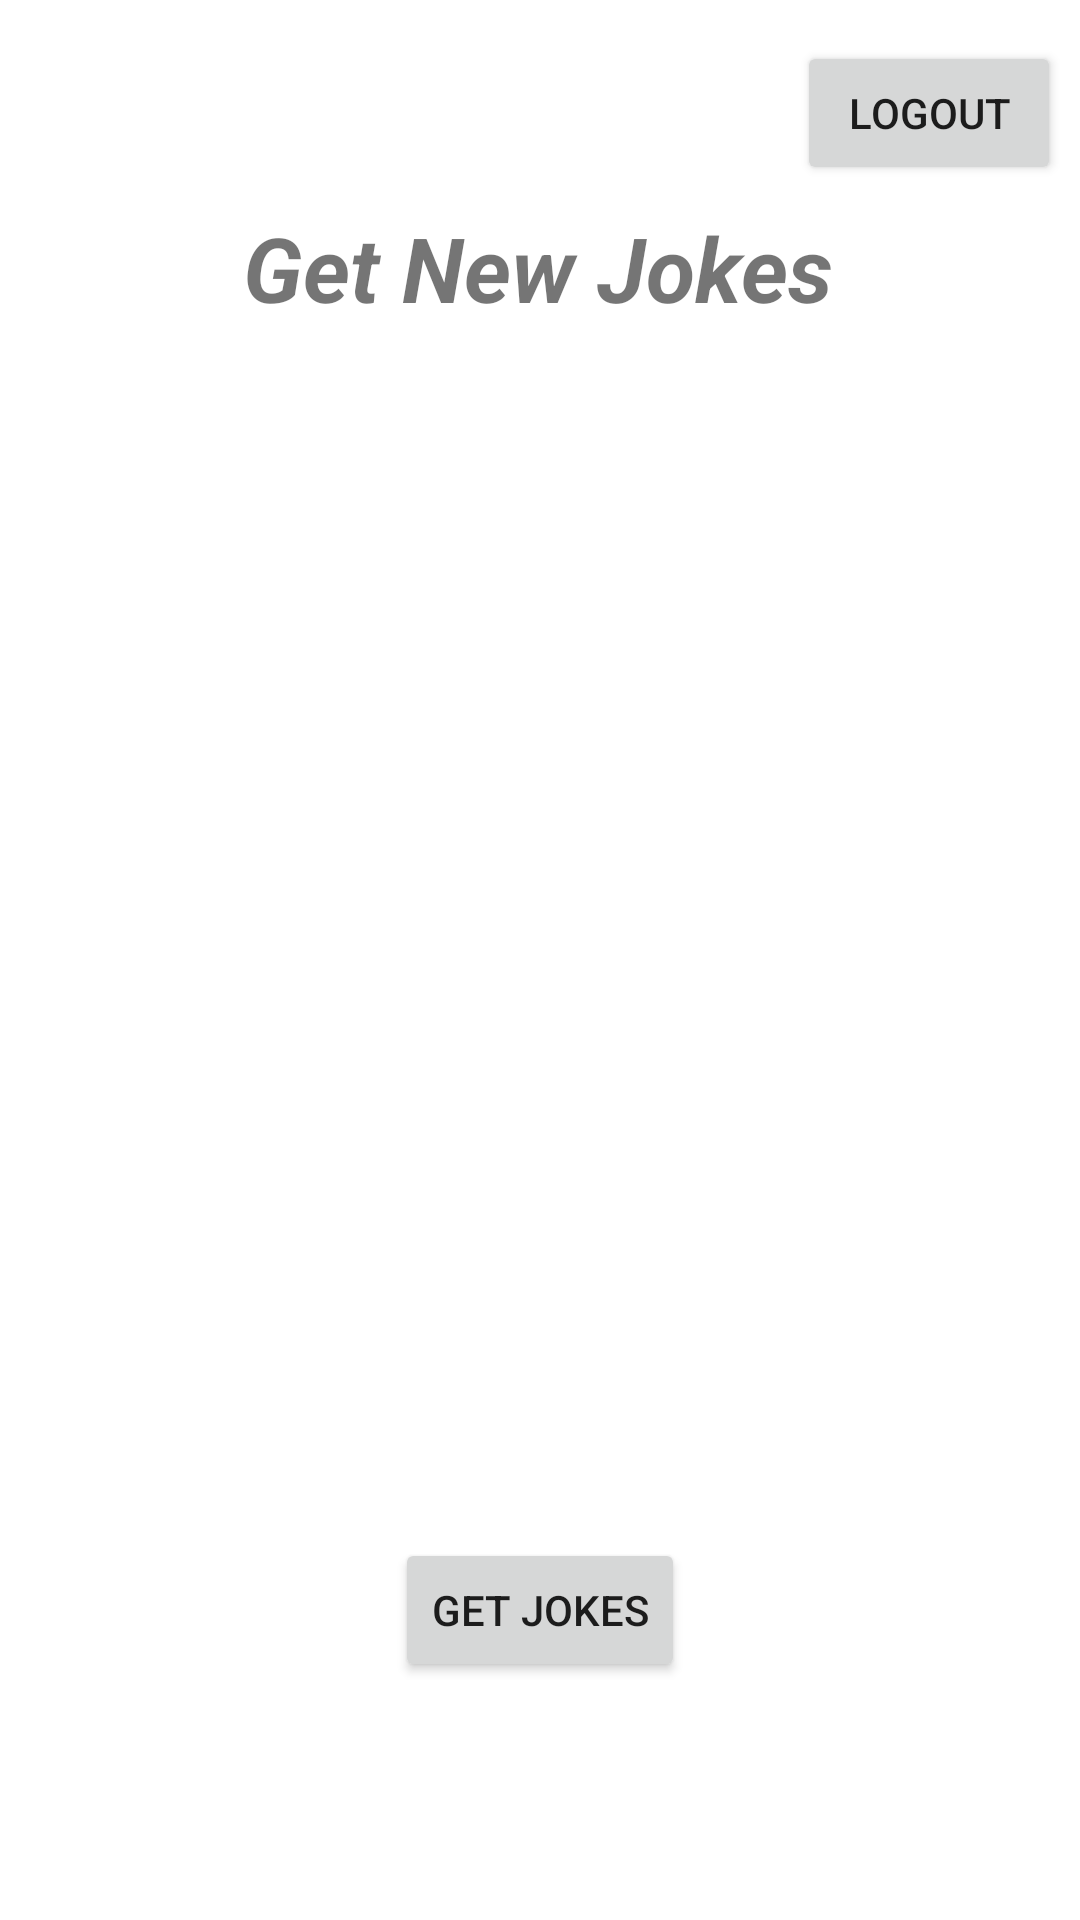

Reconstruct the res/layout file that produces this screen, plus the resources it refers to.
<!-- AndroidManifest.xml: application theme Theme.IT17044578 -->
<!-- res/layout/activity_joke_dashborad.xml -->
<?xml version="1.0" encoding="utf-8"?>
<androidx.constraintlayout.widget.ConstraintLayout xmlns:android="http://schemas.android.com/apk/res/android"
    xmlns:app="http://schemas.android.com/apk/res-auto"
    xmlns:tools="http://schemas.android.com/tools"
    android:layout_width="match_parent"
    android:layout_height="match_parent"
    android:backgroundTint="#C9673AB7"
    tools:context=".JokeDashboard">

    <TextView
        android:id="@+id/textJokes"
        android:layout_width="wrap_content"
        android:layout_height="wrap_content"
        android:text="Get New Jokes"
        android:textSize="30sp"
        android:textStyle="bold|italic"
        app:layout_constraintBottom_toBottomOf="parent"
        app:layout_constraintEnd_toEndOf="parent"
        app:layout_constraintHorizontal_bias="0.497"
        app:layout_constraintStart_toStartOf="parent"
        app:layout_constraintTop_toTopOf="parent"
        app:layout_constraintVertical_bias="0.115" />

    <Button
        android:layout_width="wrap_content"
        android:layout_height="wrap_content"
        android:onClick="getJokes"
        android:text="Get Jokes"
        app:layout_constraintBottom_toBottomOf="parent"
        app:layout_constraintEnd_toEndOf="parent"
        app:layout_constraintStart_toStartOf="parent"
        app:layout_constraintTop_toTopOf="parent"
        app:layout_constraintVertical_bias="0.866" />

    <TextView
        android:id="@+id/txtID"
        android:layout_width="274dp"
        android:layout_height="12dp"
        android:visibility="invisible"
        app:layout_constraintBottom_toTopOf="@+id/textSetup"
        app:layout_constraintEnd_toEndOf="parent"
        app:layout_constraintStart_toStartOf="parent"
        app:layout_constraintTop_toBottomOf="@+id/textJokes"
        app:layout_constraintVertical_bias="0.746" />

    <TextView
        android:id="@+id/textSetup"
        android:layout_width="313dp"
        android:layout_height="69dp"
        android:textAlignment="center"
        android:textSize="24sp"
        android:visibility="invisible"
        app:layout_constraintBottom_toBottomOf="parent"
        app:layout_constraintEnd_toEndOf="parent"
        app:layout_constraintStart_toStartOf="parent"
        app:layout_constraintTop_toTopOf="parent"
        app:layout_constraintVertical_bias="0.406" />

    <TextView
        android:id="@+id/textType"
        android:layout_width="161dp"
        android:layout_height="56dp"
        android:textAlignment="center"
        android:textSize="24sp"
        android:visibility="invisible"
        app:layout_constraintBottom_toTopOf="@+id/textPunch"
        app:layout_constraintEnd_toEndOf="parent"
        app:layout_constraintStart_toStartOf="parent"
        app:layout_constraintTop_toBottomOf="@+id/textSetup"
        app:layout_constraintVertical_bias="0.406" />

    <TextView
        android:id="@+id/textPunch"
        android:layout_width="298dp"
        android:layout_height="63dp"
        android:layout_marginBottom="196dp"
        android:textAlignment="center"
        android:textSize="24sp"
        android:visibility="invisible"
        app:layout_constraintBottom_toBottomOf="parent"
        app:layout_constraintEnd_toEndOf="parent"
        app:layout_constraintHorizontal_bias="0.566"
        app:layout_constraintStart_toStartOf="parent" />

    <ProgressBar
        android:id="@+id/progressBar"
        style="?android:attr/progressBarStyle"
        android:layout_width="wrap_content"
        android:layout_height="wrap_content"
        android:visibility="invisible"
        app:layout_constraintBottom_toBottomOf="parent"
        app:layout_constraintEnd_toEndOf="parent"
        app:layout_constraintStart_toStartOf="parent"
        app:layout_constraintTop_toTopOf="parent" />

    <Button
        android:id="@+id/logout"
        android:layout_width="wrap_content"
        android:layout_height="wrap_content"
        android:text="LogOut"
        app:layout_constraintBottom_toBottomOf="parent"
        app:layout_constraintEnd_toEndOf="parent"
        app:layout_constraintHorizontal_bias="0.977"
        app:layout_constraintStart_toStartOf="parent"
        app:layout_constraintTop_toTopOf="parent"
        app:layout_constraintVertical_bias="0.023"
        app:strokeColor="#CC8A8A" />
</androidx.constraintlayout.widget.ConstraintLayout>
<!-- resources referenced by this layout -->
<resources>
  <style name="Theme.IT17044578" parent="Theme.MaterialComponents.DayNight.NoActionBar">
          
          <item name="colorPrimary">@color/purple_500</item>
          <item name="colorPrimaryVariant">@color/purple_700</item>
          <item name="colorOnPrimary">@color/white</item>
          
          <item name="colorSecondary">@color/teal_200</item>
          <item name="colorSecondaryVariant">@color/teal_700</item>
          <item name="colorOnSecondary">@color/black</item>
          
          <item name="android:statusBarColor" tools:targetApi="l">?attr/colorPrimaryVariant</item>
          
      </style>
  <!-- not gathered from this repository: default colours our renderer supplied (Android Studio template values) -->
  <color name="purple_500">#FF6200EE</color>
  <color name="purple_700">#FF3700B3</color>
  <color name="teal_200">#FF03DAC5</color>
  <color name="teal_700">#FF018786</color>
  <color name="black">#FF000000</color>
  <color name="white">#FFFFFFFF</color>
</resources>
